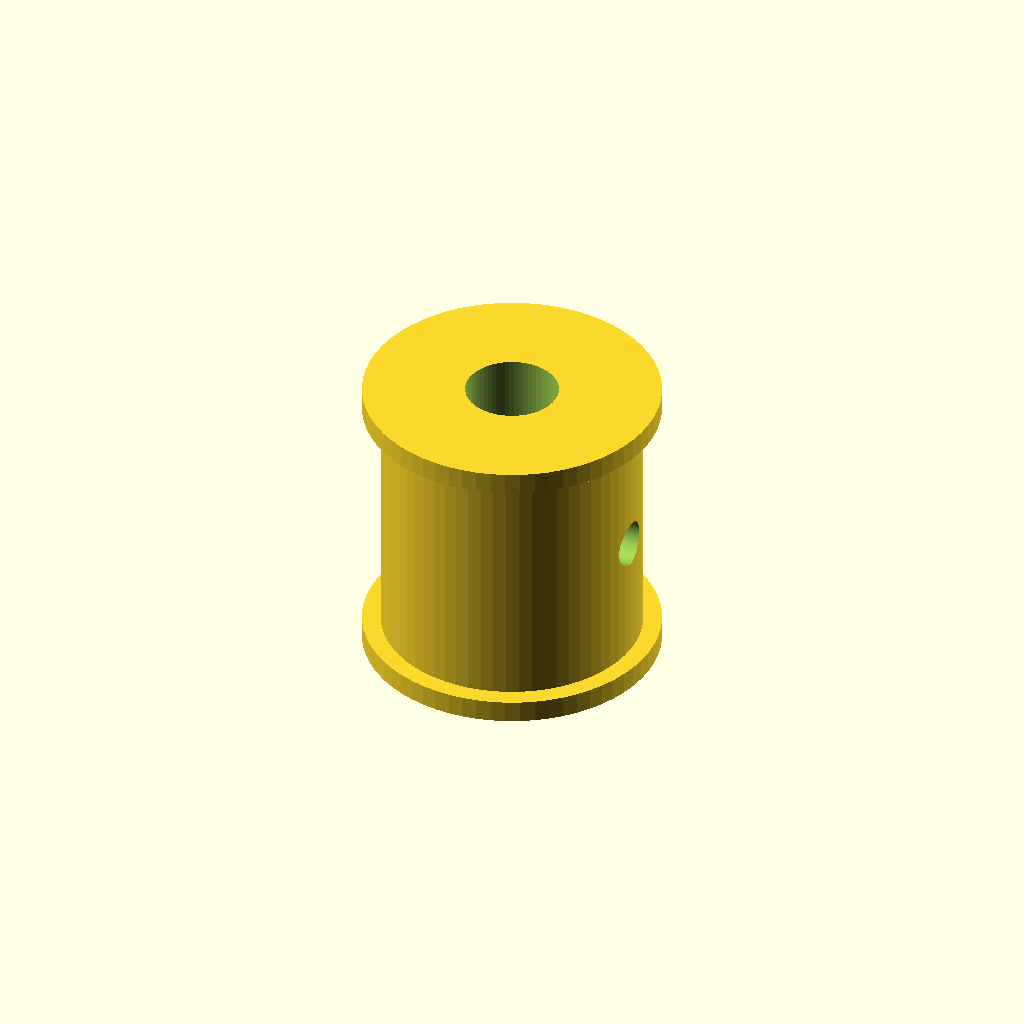
Cell 1: rendered with the file's own defaults.
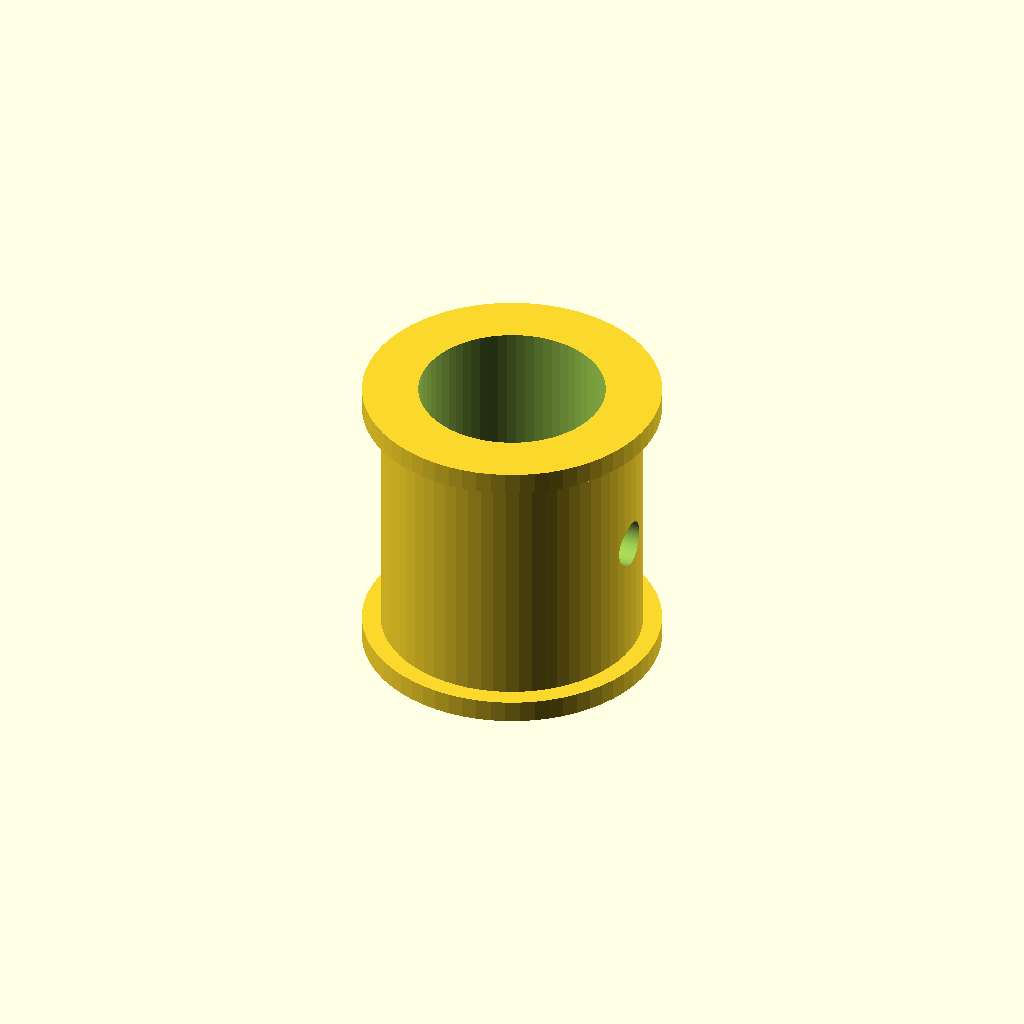
Cell 2: bore_d = 10 (everything else at default).
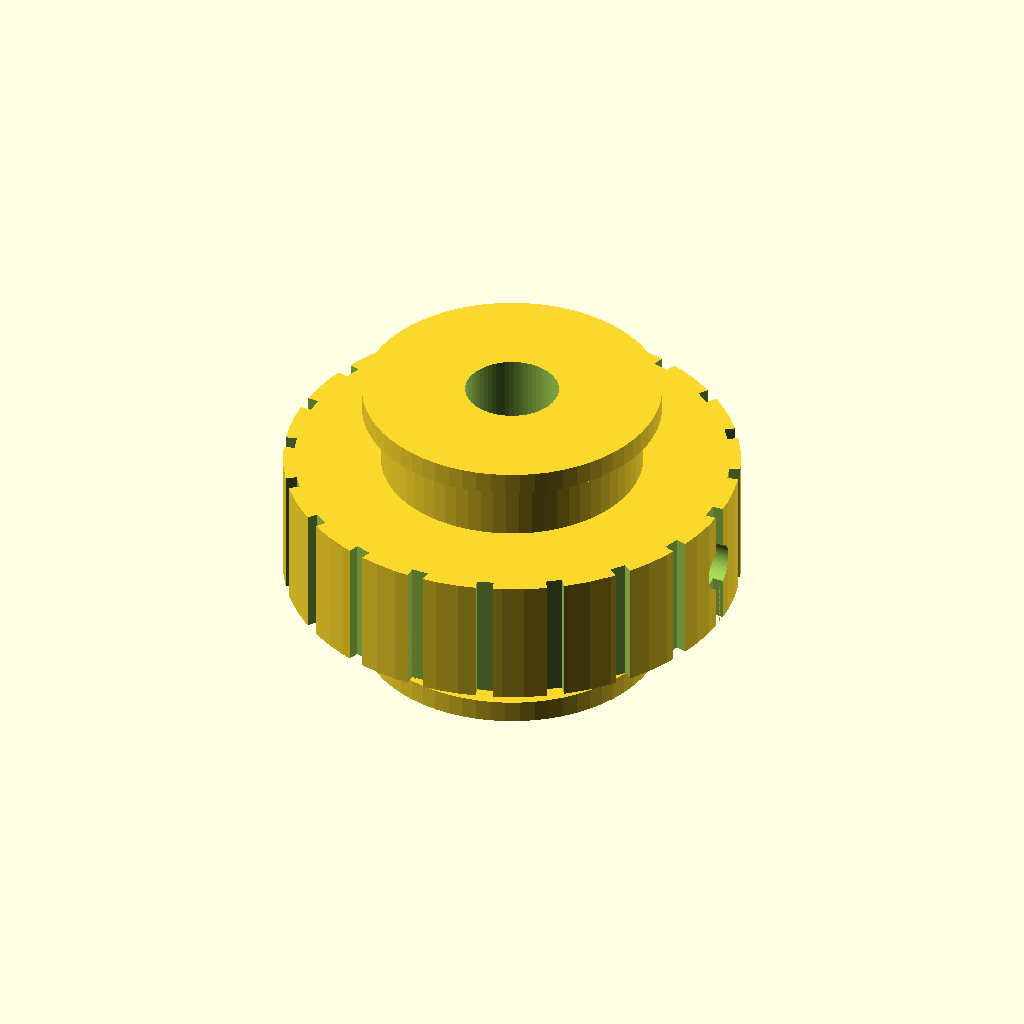
Cell 3 — pulley_od set to 24.4, the other parameters unchanged.
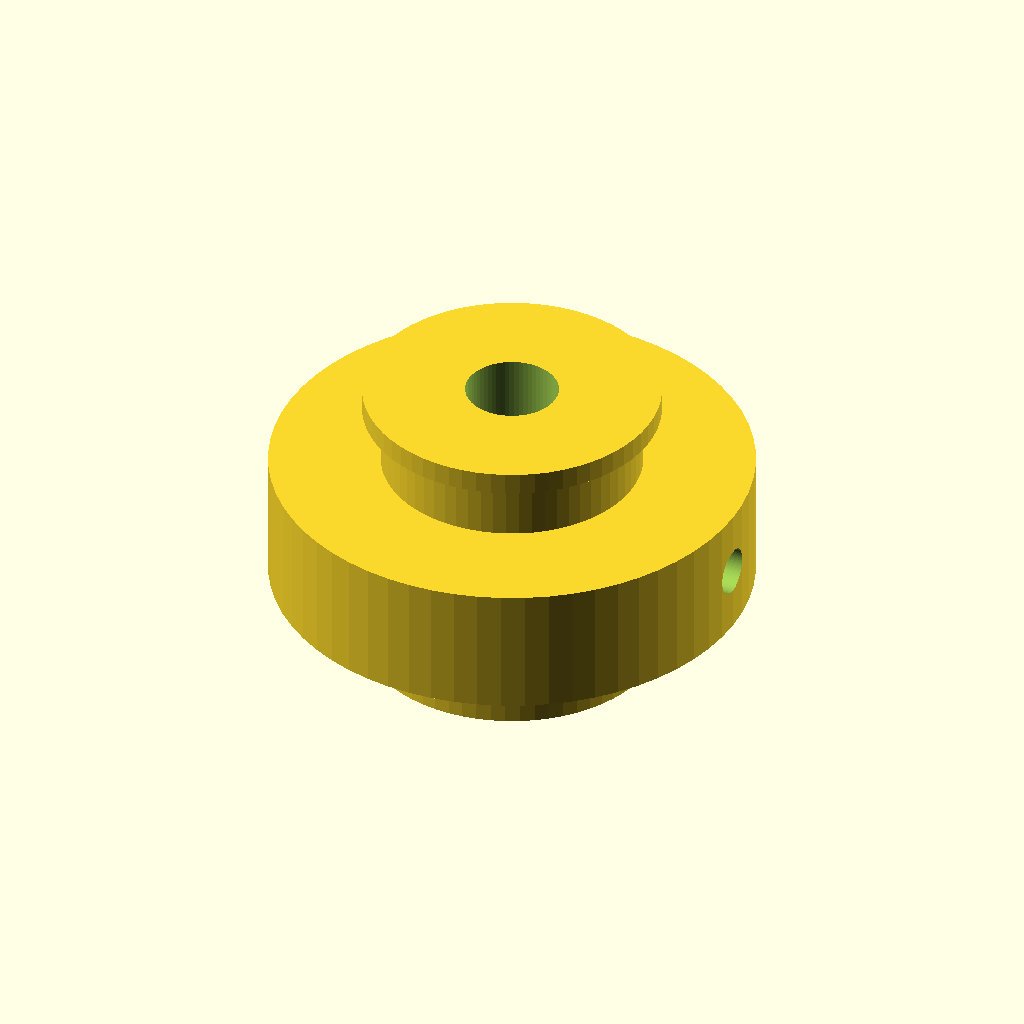
Cell 4: tooth_ring_od = 26 (everything else at default).
All cells are drawn from one camera (rotation 55°, 0°, 25°, orthographic, colour scheme Cornfield), so only the parameter changes between them.
Source of the model, pipeline/evaluation/nopscadlib_benchmark/20260427_184749/gpt52/bench_simple_03.scad:
$fn=64;

// Approximate GT2 20T pulley (2mm pitch) with 5mm bore
// Dimensions are typical/approximate for printable model.

teeth = 20;
pitch = 2.0;
bore_d = 5.0;

pulley_od = 12.2;          // typical OD for 20T GT2 pulley
tooth_ring_od = 13.0;      // slight outer ring for tooth approximation
tooth_ring_id = 11.2;      // inner ring for tooth approximation

body_h = 16.0;             // overall height
tooth_h = 7.0;             // toothed section height
flange_h = 1.2;            // flange thickness
flange_od = 16.0;          // flange diameter

hub_od = 14.0;             // hub diameter
hub_h = body_h;            // full height hub

set_screw_d = 2.5;         // optional set screw hole
set_screw_z = 0;           // centered
set_screw_r = hub_od/2 - 1.5;

module gt2_pulley_20t_5mm() {
    difference() {
        union() {
            // Hub/body
            cylinder(d=hub_od, h=hub_h, center=true);

            // Tooth ring (approximation)
            translate([0,0,0])
                difference() {
                    cylinder(d=tooth_ring_od, h=tooth_h, center=true);
                    cylinder(d=tooth_ring_id, h=tooth_h+0.2, center=true);
                }

            // Flanges
            translate([0,0, body_h/2 - flange_h/2])
                cylinder(d=flange_od, h=flange_h, center=true);
            translate([0,0,-body_h/2 + flange_h/2])
                cylinder(d=flange_od, h=flange_h, center=true);

            // Slight outer cylinder to reach pulley OD in toothed area
            translate([0,0,0])
                cylinder(d=pulley_od, h=tooth_h, center=true);
        }

        // Bore
        cylinder(d=bore_d, h=body_h+2, center=true);

        // Set screw hole (radial)
        translate([0,0,set_screw_z])
            rotate([0,90,0])
                translate([0,0,set_screw_r])
                    cylinder(d=set_screw_d, h=hub_od+4, center=true);

        // Tooth notches (simple rectangular approximation around circumference)
        for (i = [0:teeth-1]) {
            angle = i * 360 / teeth;
            // notch dimensions
            notch_w = 0.9;     // tangential width
            notch_d = 0.6;     // radial depth
            notch_h = tooth_h + 0.4;

            rotate([0,0,angle])
                translate([pulley_od/2 - notch_d/2, 0, 0])
                    cube([notch_d, notch_w, notch_h], center=true);
        }
    }
}

gt2_pulley_20t_5mm();
Customizer parameters (derived from the source; name, type, default, range or options):
teeth: number, default 20
pitch: number, default 2
bore_d: number, default 5
pulley_od: number, default 12.2
tooth_ring_od: number, default 13
tooth_ring_id: number, default 11.2
body_h: number, default 16
tooth_h: number, default 7
flange_h: number, default 1.2
flange_od: number, default 16
hub_od: number, default 14
set_screw_d: number, default 2.5
set_screw_z: number, default 0
